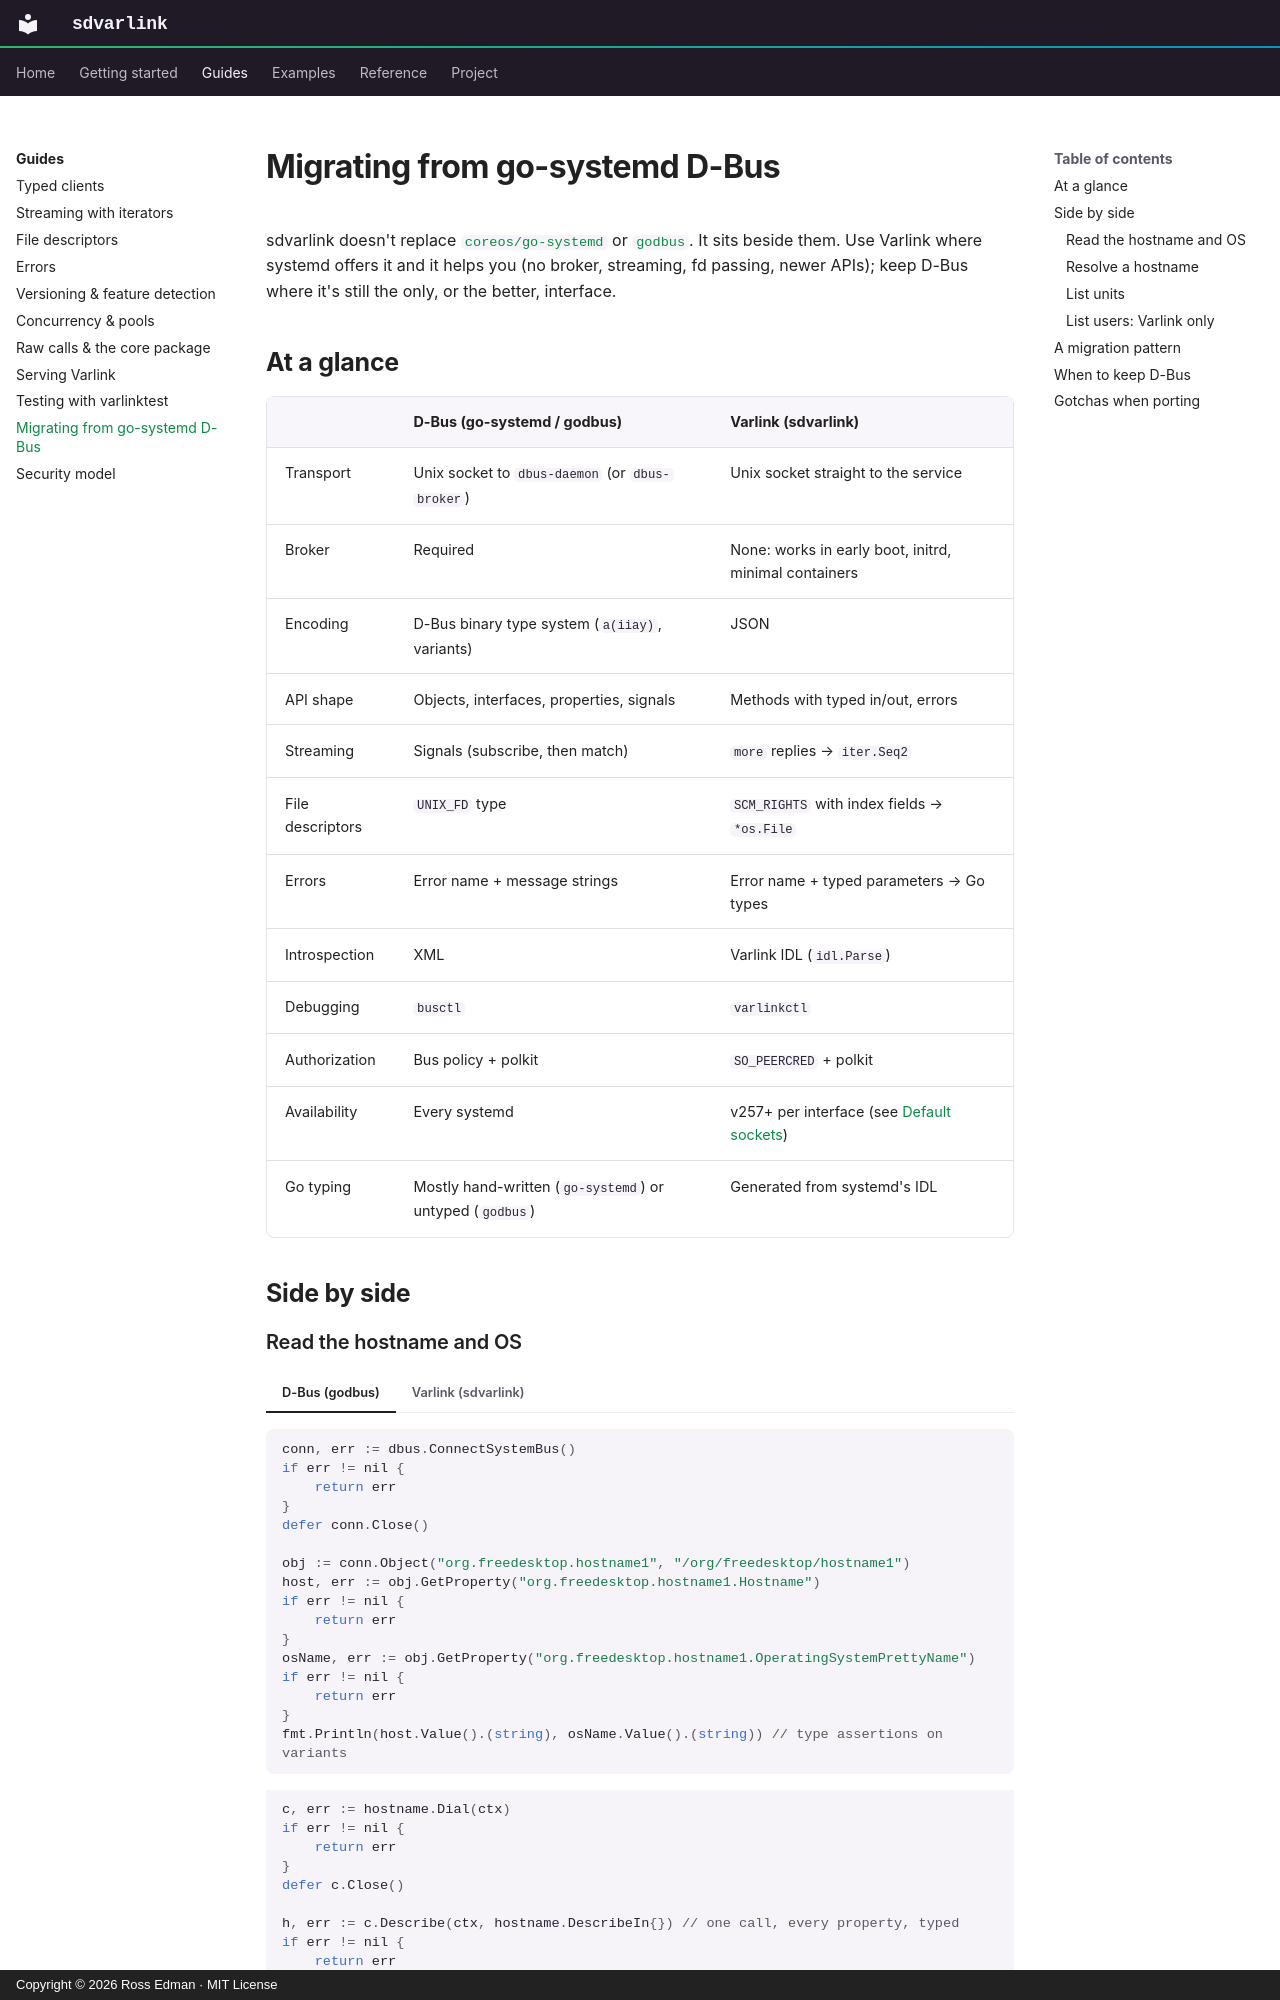

repository: rossedman/sdvarlink · page: guides/migrating-from-dbus/index.html · generator: mkdocs · copyright: Copyright © 2026 Ross Edman · MIT License

---
description: Move Go code from go-systemd and godbus D-Bus calls to sdvarlink, with side-by-side examples — and know when to keep D-Bus.
---

# Migrating from go-systemd D-Bus

sdvarlink doesn't replace [`coreos/go-systemd`](https://github.com/coreos/go-systemd)
or [`godbus`](https://github.com/godbus/dbus). It sits beside them. Use Varlink
where systemd offers it and it helps you (no broker, streaming, fd passing,
newer APIs); keep D-Bus where it's still the only, or the better, interface.

## At a glance

| | D-Bus (go-systemd / godbus) | Varlink (sdvarlink) |
| --- | --- | --- |
| Transport | Unix socket to `dbus-daemon` (or `dbus-broker`) | Unix socket straight to the service |
| Broker | Required | None: works in early boot, initrd, minimal containers |
| Encoding | D-Bus binary type system (`a(iiay)`, variants) | JSON |
| API shape | Objects, interfaces, properties, signals | Methods with typed in/out, errors |
| Streaming | Signals (subscribe, then match) | `more` replies → `iter.Seq2` |
| File descriptors | `UNIX_FD` type | `SCM_RIGHTS` with index fields → `*os.File` |
| Errors | Error name + message strings | Error name + typed parameters → Go types |
| Introspection | XML | Varlink IDL (`idl.Parse`) |
| Debugging | `busctl` | `varlinkctl` |
| Authorization | Bus policy + polkit | `SO_PEERCRED` + polkit |
| Availability | Every systemd | v257+ per interface (see [Default sockets](../reference/sockets.md)) |
| Go typing | Mostly hand-written (`go-systemd`) or untyped (`godbus`) | Generated from systemd's IDL |

## Side by side

### Read the hostname and OS

=== "D-Bus (godbus)"

    <!-- check:skip -->
    ```go
    conn, err := dbus.ConnectSystemBus()
    if err != nil {
        return err
    }
    defer conn.Close()

    obj := conn.Object("org.freedesktop.hostname1", "/org/freedesktop/hostname1")
    host, err := obj.GetProperty("org.freedesktop.hostname1.Hostname")
    if err != nil {
        return err
    }
    osName, err := obj.GetProperty("org.freedesktop.hostname1.OperatingSystemPrettyName")
    if err != nil {
        return err
    }
    fmt.Println(host.Value().(string), osName.Value().(string)) // type assertions on variants
    ```

=== "Varlink (sdvarlink)"

    ```go
    c, err := hostname.Dial(ctx)
    if err != nil {
        return err
    }
    defer c.Close()

    h, err := c.Describe(ctx, hostname.DescribeIn{}) // one call, every property, typed
    if err != nil {
        return err
    }
    fmt.Println(h.Hostname, varlink.Deref(h.OperatingSystemPrettyName))
    ```
